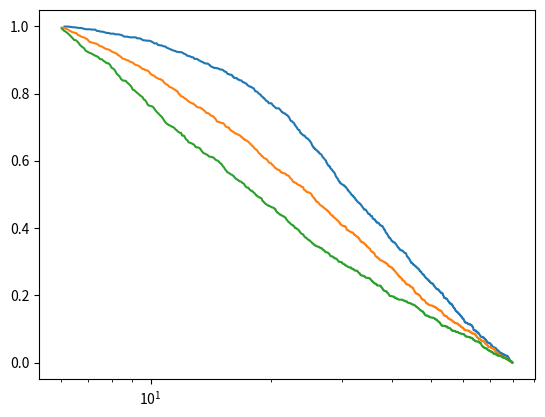

The script that saved this image:
#!/usr/bin/env python3
# -*- coding: utf-8 -*-
"""
Created on Wed Nov 22 13:43:04 2017

[redacted]
"""

# Generate the particle size which has a log-normal distribution with mean value (ln(d50)) and standard deviation sigma(ln((d85/d16)**0.5))
import numpy as np
import matplotlib.pyplot as plt

#input the mean value and the standard deviation.
d50 = [40,25,10]
Ratio = [5,10,30]
Np = 1000
mu = np.log(np.array(d50))  
sigma = np.log(np.array(Ratio)**0.5)

dp_serials =([[],[],[]]) 

for index in range(3):
    dp = []
    for i in range(Np):
        dp_temp = np.random.lognormal(mu[index],sigma[index])
        while dp_temp > 80 or dp_temp < 6:
            dp_temp = np.random.lognormal(mu[index],sigma[index])
            
        dp.append(dp_temp)
    dp_serials[index] = dp
    
dp_array = np.array(dp_serials)

# plot the histogram of the samples, along with the 
#count,bins,ignored = plt.hist(dp_array,100,normed=True, align='mid') 

#==============================================================================
# -----------plot the PDF(probability density function)--------------#
# 
# sigma = np.std(np.log(b))  
# mu = np.mean(np.log(b)) # b is an array, log(b) means excuate the log of every b.element.
# x = np.linspace(min(bins), max(bins), 10000)
# pdf = (np.exp(-(np.log(x) - mu)**2 / (2 * sigma**2))
#         / (x * sigma * np.sqrt(2 * np.pi)))
# plt.plot(x,pdf,color = 'r', linewidth=2)
# plt.show() 
# 
# x_space = np.linspace(min(dp_array),max(dp_array),100)
# x_space_sort = (np.sort(x_space))   #argsort would output the argument of the sort.
#==============================================================================

#-----------plot the CDF(cumulative distribution function)-----------#
for index in range(len(d50)):
# evaluate the histogram
    values, base = np.histogram(dp_array[index,:], bins=1000)
#evaluate the cumulative
    cumulative = np.cumsum(values)/dp_array[index,:].size
# plot the cumulative function
# plt.plot(base[:-1], cumulative, c='blue')
#plot the survival functionn in semilogx coordinate
    plt.semilogx(base[:-1], 1-cumulative)
    
    j, k, m= 0, 0, 0
    
    for i in range(cumulative.size):
        if cumulative[i]< 0.16:
            j=j+1
        if cumulative[i]< 0.84:
            k=k+1
        if cumulative[i]< 0.5:
            m=m+1       
#    print(j,k,m)
#    print(base[j],base[k],base[m]) # represents the d84, d16, d50.
    print('Check the characteritic size of particles after cutting off:')
    print('The d50 is',base[m])
    print('The ratio(d84/d16) after the log-normal distribution is',base[k]/base[j])
    
#==============================================================================
#     # demonstrate the size of particle whether still has a log-normal distribution after limiting the minimum and maximum size of particles.
#     print('')
#     print('The value of sigma, which equals to the ln(sqrt(d84/d16), is',np.log((base[k]/base[j])**0.5))
#     print('Check sigma by std function of the list of the particle size',np.std(np.log(dp_array)))
#     print('')
#     print('The value of mu, equals to ln(d50) is',np.log(base[m]))
#     print('The mean value of particle size calculated by mean function is',np.mean(np.log(dp_array)))
#     The results show that after limitting the range of the particle size, the particle size still has a log-normal distribution. 
#     The mean value equals to the ln(d50), and the standard ratio equals to the ln(sqrt(d84/d16)).
#     What worth paying attention is that the d50 and the standard ratio is no longer equal to the input value. They have changed and the value of them are printed in the screen.
#==============================================================================
    
plt.show()
    
## plot the cumulative function in loglog coordinate.
#plt.loglog(base[:-1], cumulative)
##plot the survival function
#plt.loglog(base[:-1], 1-cumulative)
#plt.show()

